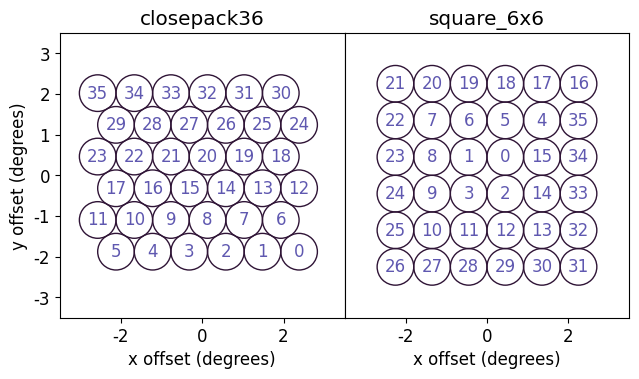

Python code for this plot: (Note: this script raises an exception after producing the figure.)
import numpy as np 
import matplotlib.pyplot as plt
import matplotlib.colors as colors
from matplotlib.patches import Ellipse
from matplotlib.patches import Rectangle
import warnings
warnings.filterwarnings('ignore')
import os
from os import path
from matplotlib import colors

pitchangle=0.9
d=pitchangle


twilightcmap=plt.cm.twilight

plt.rcParams['mathtext.fontset'] = 'cm'
plt.rcParams['font.family'] = 'cmu serif'
plt.rc('font', size=12)          # controls default text sizes
fig_directory='/Users/<user>/OneDrive/PhD/thesis/Figures/'


def main():
	beamnumber=0
	beamcenters=np.empty(shape=(6,6,3))

	#these are the centre coordinates of beam zero for closepack
	x0=3*d - d/(2*np.sqrt(2))
	y0=-1*d/(2*np.sqrt(2)) - np.sqrt(3)*d

	fig,axs=plt.subplots(1,2,sharey=True)
	axs[0].set_xlim(-3.5,3.5)
	axs[0].set_ylim(-3.5,3.5)
	axs[0].set_aspect("equal")
	for j in range(0,6):
		for i in range(0,6):
			y=y0 + j*d*(np.sqrt(3)/2)
			if j==0 or j==2 or j==4:
				x=x0 - i*d 
			else: 
				x=x0 - (i+0.5)*d 
			
			ellipse=Ellipse(xy=(x,y),width=d,height=d,angle=0,edgecolor=twilightcmap(0.5),fc='none',lw=1)
			axs[0].add_patch(ellipse)
			axs[0].annotate(text=str(beamnumber),xy=(x,y),color=twilightcmap(0.3),ha='center',va='center')
			beamnumber+=1

	#px=x0 - (5.5)*d 
	#py=y0+ 5.8*d*(np.sqrt(3)/2)
	#rectangle=Rectangle(xy=(px,py),width=d,height=0.05,color=twilightcmap(0.7))
	#axs[0].add_patch(rectangle)
	#axs[0].annotate(text='Pitch',xy=(px,py+0.12),color=twilightcmap(0.5))
	axs[0].set_xlabel('x offset (degrees)')
	axs[0].set_ylabel('y offset (degrees)')

	x0=+2.5*d
	y0=-2.5*d
	axs[1].set_xlim(-3.5,3.5)
	axs[1].set_ylim(-3.5,3.5)

	square_beams=[31,30,29,28,27,26,32,13,12,11,10,25,33,14,2,3,9,24,34,15,0,1,8,23,35,4,5,6,7,22,16,17,18,19,20,21]
	k=0
	for j in range(0,6):
		for i in range(0,6):
			x=x0-(i*d)
			y=y0+(j*d)
			ellipse=Ellipse(xy=(x,y),width=d,height=d,angle=0,edgecolor=twilightcmap(0.5),fc='none',lw=1)
			axs[1].add_patch(ellipse)
			axs[1].annotate(text=str(square_beams[k]),xy=(x,y),color=twilightcmap(0.3),ha='center',va='center')
			k+=1

	axs[1].set_aspect("equal")
	axs[1].set_xlabel('x offset (degrees)')
	axs[1].tick_params(axis='y',which='both',left=False)

	#px=-2.5*d
	#py=d*3.2
	#rectangle=Rectangle(xy=(px,py),width=d,height=0.05,color=twilightcmap(0.7))
	#axs[1].add_patch(rectangle)
	#axs[1].annotate(text='Pitch',xy=(px,py+0.12),color=twilightcmap(0.5))


	axs[0].set_title('closepack36')
	axs[1].set_title('square_6x6')

	plt.subplots_adjust(left=0.1, bottom=0.01, right=0.99, top=0.99, wspace=0, hspace=0.01)

	plt.savefig(fig_directory+'askapbeams.png',transparent='True',dpi=600)
	#plt.show()


if __name__ == "__main__":
	main()